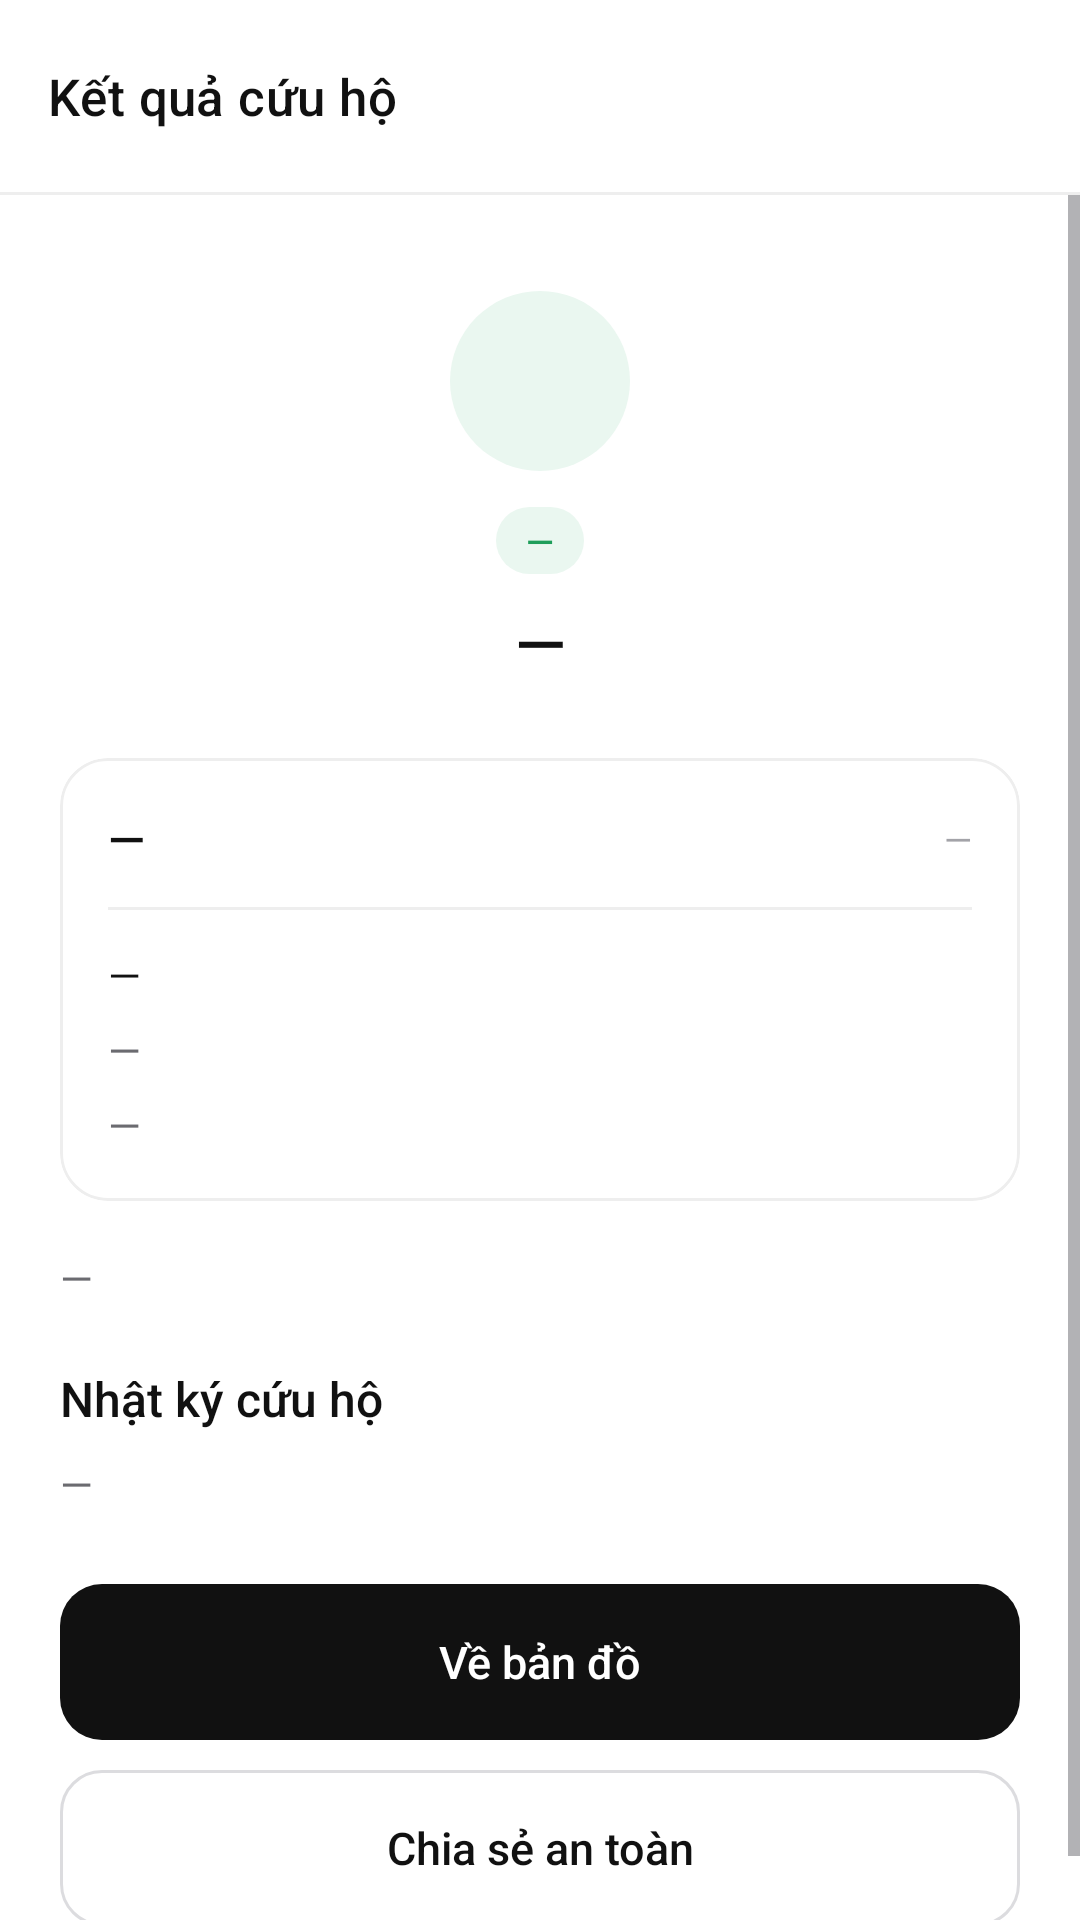

Android layout source for this screen:
<!-- AndroidManifest.xml: application theme Theme.JavaFinal -->
<!-- res/layout/activity_sos_result.xml -->
<?xml version="1.0" encoding="utf-8"?>
<LinearLayout xmlns:android="http://schemas.android.com/apk/res/android"
    xmlns:tools="http://schemas.android.com/tools"
    xmlns:app="http://schemas.android.com/apk/res-auto"
    android:id="@+id/main"
    android:layout_width="match_parent"
    android:layout_height="match_parent"
    android:background="@color/white"
    android:orientation="vertical">

    <com.google.android.material.appbar.MaterialToolbar
        android:id="@+id/toolbar"
        style="@style/Toolbar.Minimal"
        android:layout_width="match_parent"
        android:layout_height="wrap_content"
        app:navigationIcon="@drawable/ic_close"
        app:title="Kết quả cứu hộ" />

    <View style="@style/Divider" />

    <ScrollView
        android:layout_width="match_parent"
        android:layout_height="0dp"
        android:layout_weight="1">

        <LinearLayout
            android:layout_width="match_parent"
            android:layout_height="wrap_content"
            android:orientation="vertical"
            android:padding="20dp">

            <ImageView
                android:id="@+id/imgResult"
                android:layout_width="60dp"
                android:layout_height="60dp"
                android:layout_gravity="center_horizontal"
                android:layout_marginTop="12dp"
                android:background="@drawable/bg_circle"
                android:backgroundTint="@color/green_soft"
                android:contentDescription="Trạng thái"
                android:padding="15dp"
                android:src="@drawable/ic_check"
                app:tint="@color/green" />

            <TextView
                android:id="@+id/tvStatusBadge"
                style="@style/Text.Tag"
                android:layout_width="wrap_content"
                android:layout_height="wrap_content"
                android:layout_gravity="center_horizontal"
                android:layout_marginTop="12dp"
                android:backgroundTint="@color/green_soft"
                tools:text="HOÀN THÀNH" android:text="@string/data_pending"
                android:textColor="@color/green" />

            <TextView
                android:id="@+id/tvResultTitle"
                style="@style/Text.Headline"
                android:layout_width="match_parent"
                android:layout_height="wrap_content"
                android:layout_marginTop="8dp"
                android:gravity="center"
                tools:text="Đã hoàn thành cứu hộ" android:text="@string/data_pending" />

            <com.google.android.material.card.MaterialCardView
                style="@style/Card"
                android:layout_width="match_parent"
                android:layout_height="wrap_content"
                android:layout_marginTop="24dp">

                <LinearLayout
                    android:layout_width="match_parent"
                    android:layout_height="wrap_content"
                    android:orientation="vertical"
                    android:padding="16dp">

                    <LinearLayout
                        android:layout_width="match_parent"
                        android:layout_height="wrap_content"
                        android:gravity="center_vertical"
                        android:orientation="horizontal">

                        <TextView
                            android:id="@+id/tvSosCode"
                            style="@style/Text.Title"
                            android:layout_width="0dp"
                            android:layout_height="wrap_content"
                            android:layout_weight="1"
                            tools:text="#2CC295A6" android:text="@string/data_pending" />

                        <TextView
                            android:id="@+id/tvClosedAt"
                            style="@style/Text.Caption"
                            android:layout_width="wrap_content"
                            android:layout_height="wrap_content"
                            tools:text="09:21 • Hôm nay" android:text="@string/data_pending" />
                    </LinearLayout>

                    <View
                        style="@style/Divider"
                        android:layout_marginVertical="12dp" />

                    <TextView
                        android:id="@+id/tvEvacuated"
                        style="@style/Text.Secondary"
                        android:layout_width="match_parent"
                        android:layout_height="wrap_content"
                        tools:text="Sự cố: Ngập lụt" android:text="@string/data_pending"
                        android:textColor="@color/ink" />

                    <TextView
                        android:id="@+id/tvRescueTeam"
                        style="@style/Text.Secondary"
                        android:layout_width="match_parent"
                        android:layout_height="wrap_content"
                        android:layout_marginTop="6dp"
                        tools:text="Đội cứu hộ Quận 1" android:text="@string/data_pending" />

                    <TextView
                        android:id="@+id/tvShelter"
                        style="@style/Text.Secondary"
                        android:layout_width="match_parent"
                        android:layout_height="wrap_content"
                        android:layout_marginTop="6dp"
                        tools:text="Nước ngập tầng 1, cần xuồng đưa 2 người già di chuyển" android:text="@string/data_pending" />
                </LinearLayout>
            </com.google.android.material.card.MaterialCardView>

            <TextView
                android:id="@+id/tvEndReason"
                style="@style/Text.Secondary"
                android:layout_width="match_parent"
                android:layout_height="wrap_content"
                android:layout_marginTop="16dp"
                android:text="@string/data_pending" />

            <TextView
                style="@style/Text.Title"
                android:layout_width="match_parent"
                android:layout_height="wrap_content"
                android:layout_marginTop="20dp"
                android:text="Nhật ký cứu hộ" />

            <TextView
                android:id="@+id/tvSosLogs"
                style="@style/Text.Secondary"
                android:layout_width="match_parent"
                android:layout_height="wrap_content"
                android:layout_marginTop="8dp"
                android:text="@string/data_pending" />

            <com.google.android.material.button.MaterialButton
                android:id="@+id/btnBackToMap"
                style="@style/Button.Primary"
                android:layout_width="match_parent"
                android:layout_height="wrap_content"
                android:layout_marginTop="24dp"
                android:text="Về bản đồ" />

            <com.google.android.material.button.MaterialButton
                android:id="@+id/btnNotifyFamily"
                style="@style/Button.Secondary"
                android:layout_width="match_parent"
                android:layout_height="wrap_content"
                android:layout_marginTop="10dp"
                android:text="Chia sẻ an toàn" />
        </LinearLayout>
    </ScrollView>
</LinearLayout>
<!-- resources referenced by this layout -->
<resources>
  <color name="green">#1E9E5A</color>
  <color name="green_soft">#EAF7F0</color>
  <color name="ink">#111111</color>
  <color name="white">#FFFFFFFF</color>
  <!-- drawable bg_circle (drawable) -->
  <?xml version="1.0" encoding="utf-8"?>
  <shape xmlns:android="http://schemas.android.com/apk/res/android"
      android:shape="oval">
      <solid android:color="@color/white" />
  </shape>
  <string name="data_pending">—</string>
  <style name="Divider" parent="">
          <item name="android:layout_width">match_parent</item>
          <item name="android:layout_height">1dp</item>
          <item name="android:background">@color/line</item>
      </style>
  <style name="Text.Caption">
          <item name="android:textSize">12sp</item>
          <item name="android:textColor">@color/ink_tertiary</item>
      </style>
  <style name="Text.Headline">
          <item name="android:textSize">22sp</item>
          <item name="android:fontFamily">sans-serif-medium</item>
          <item name="android:letterSpacing">-0.01</item>
      </style>
  <style name="Text.Secondary">
          <item name="android:textSize">14sp</item>
          <item name="android:textColor">@color/ink_secondary</item>
          <item name="android:lineSpacingExtra">2dp</item>
      </style>
  <style name="Text.Title">
          <item name="android:textSize">16sp</item>
          <item name="android:fontFamily">sans-serif-medium</item>
      </style>
  <style name="Theme.JavaFinal" parent="Base.Theme.JavaFinal" />
  <color name="line_strong">#DCDCDF</color>
  <color name="line">#EEEEEE</color>
  <color name="ink_tertiary">#A3A3A8</color>
  <color name="ink_secondary">#6B6B70</color>
  <!-- drawable bg_pill (drawable) -->
  <?xml version="1.0" encoding="utf-8"?>
  <shape xmlns:android="http://schemas.android.com/apk/res/android"
      android:shape="rectangle">
      <solid android:color="@color/white" />
      <corners android:radius="100dp" />
  </shape>
  <color name="fill">#F6F6F7</color>
  <style name="TextAppearance.App.ToolbarTitle" parent="TextAppearance.Material3.TitleMedium">
          <item name="android:textSize">17sp</item>
          <item name="android:fontFamily">sans-serif-medium</item>
          <item name="android:textColor">@color/ink</item>
      </style>
  <style name="TextAppearance.App.ToolbarSubtitle" parent="TextAppearance.Material3.BodySmall">
          <item name="android:textColor">@color/ink_tertiary</item>
      </style>
  <color name="red">#E5383B</color>
  <style name="Widget.App.Snackbar" parent="Widget.Material3.Snackbar">
          <item name="backgroundTint">@color/ink</item>
          <item name="shapeAppearance">@style/ShapeAppearance.App.Rounded12</item>
          <item name="android:layout_margin">16dp</item>
      </style>
  <style name="Widget.App.Snackbar.Text" parent="Widget.Material3.Snackbar.TextView">
          <item name="android:textColor">@color/white</item>
          <item name="android:textSize">14sp</item>
      </style>
  <style name="Widget.App.Snackbar.Button" parent="Widget.Material3.Button.TextButton.Snackbar">
          <item name="android:textColor">@color/white</item>
          <item name="android:textAllCaps">false</item>
      </style>
  <style name="Widget.App.BottomSheet" parent="Widget.Material3.BottomSheet">
          <item name="backgroundTint">@color/white</item>
          <item name="shapeAppearance">@style/ShapeAppearance.App.Sheet</item>
      </style>
  <style name="ShapeAppearance.App.Rounded12" parent="">
          <item name="cornerFamily">rounded</item>
          <item name="cornerSize">12dp</item>
      </style>
  <style name="ShapeAppearance.App.Sheet" parent="">
          <item name="cornerFamily">rounded</item>
          <item name="cornerSizeTopLeft">24dp</item>
          <item name="cornerSizeTopRight">24dp</item>
          <item name="cornerSizeBottomLeft">0dp</item>
          <item name="cornerSizeBottomRight">0dp</item>
      </style>
</resources>
